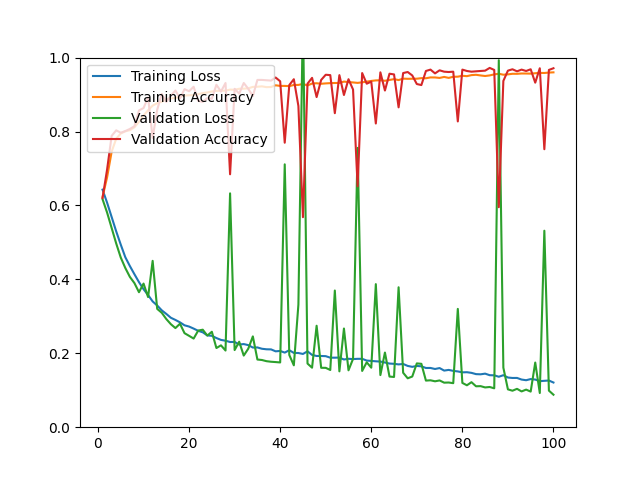

The table this chart was drawn from, first rows:
epoch, loss, acc, val_loss, val_acc
1, 0.6427, 0.6228, 0.6168, 0.6202
2, 0.6074, 0.6763, 0.5807, 0.6973
3, 0.5686, 0.7454, 0.5389, 0.7883
4, 0.5298, 0.7807, 0.4971, 0.8032
5, 0.4939, 0.7946, 0.4590, 0.7967
6, 0.4599, 0.8005, 0.4307, 0.8013
7, 0.4360, 0.8036, 0.4067, 0.8069
8, 0.4139, 0.8114, 0.3899, 0.8143
9, 0.3925, 0.8264, 0.3652, 0.8570
10, 0.3734, 0.8433, 0.3886, 0.8635
11, 0.3576, 0.8575, 0.3521, 0.8923
12, 0.3403, 0.8701, 0.4501, 0.7827
13, 0.3293, 0.8767, 0.3201, 0.8589
14, 0.3162, 0.8808, 0.3096, 0.9016
15, 0.3065, 0.8868, 0.2926, 0.8802
16, 0.2961, 0.8892, 0.2787, 0.8969
17, 0.2902, 0.8914, 0.2682, 0.9109
18, 0.2837, 0.8940, 0.2799, 0.8895
19, 0.2757, 0.8972, 0.2544, 0.9146
20, 0.2723, 0.8981, 0.2472, 0.9090
21, 0.2668, 0.8987, 0.2398, 0.9211
22, 0.2608, 0.9009, 0.2614, 0.8830
23, 0.2568, 0.9041, 0.2638, 0.8802
24, 0.2484, 0.9056, 0.2479, 0.8904
25, 0.2473, 0.9084, 0.2582, 0.8886
26, 0.2412, 0.9100, 0.2142, 0.9266
27, 0.2362, 0.9103, 0.2215, 0.9081
28, 0.2340, 0.9105, 0.2074, 0.9313
29, 0.2305, 0.9134, 0.6327, 0.6843
30, 0.2307, 0.9130, 0.2087, 0.9155
31, 0.2237, 0.9157, 0.2313, 0.9025
32, 0.2249, 0.9159, 0.1938, 0.9313
33, 0.2221, 0.9169, 0.2125, 0.9155
34, 0.2155, 0.9207, 0.2457, 0.8960
35, 0.2158, 0.9212, 0.1831, 0.9396
36, 0.2122, 0.9222, 0.1818, 0.9396
37, 0.2108, 0.9201, 0.1786, 0.9387
38, 0.2105, 0.9205, 0.1771, 0.9378
39, 0.2053, 0.9251, 0.1762, 0.9461
40, 0.2063, 0.9234, 0.1752, 0.9359
41, 0.2018, 0.9234, 0.7112, 0.7697
42, 0.2083, 0.9228, 0.1955, 0.9257
43, 0.2010, 0.9259, 0.1674, 0.9415
44, 0.2007, 0.9261, 0.3317, 0.8691
45, 0.1982, 0.9288, 1.118, 0.5682
46, 0.2053, 0.9246, 0.1722, 0.9294
47, 0.1956, 0.9298, 0.1610, 0.9452
48, 0.1927, 0.9306, 0.2745, 0.8932
49, 0.1927, 0.9292, 0.1607, 0.9396
50, 0.1922, 0.9302, 0.1606, 0.9536
51, 0.1881, 0.9309, 0.1548, 0.9526
52, 0.1881, 0.9313, 0.3698, 0.8496
53, 0.1884, 0.9313, 0.1511, 0.9526
54, 0.1832, 0.9351, 0.2670, 0.8988
55, 0.1851, 0.9338, 0.1539, 0.9415
56, 0.1843, 0.9328, 0.1849, 0.9136
57, 0.1850, 0.9316, 0.7557, 0.6518
58, 0.1850, 0.9331, 0.1522, 0.9582
59, 0.1803, 0.9350, 0.1756, 0.9294
60, 0.1793, 0.9369, 0.1610, 0.9350
... 40 more rows
